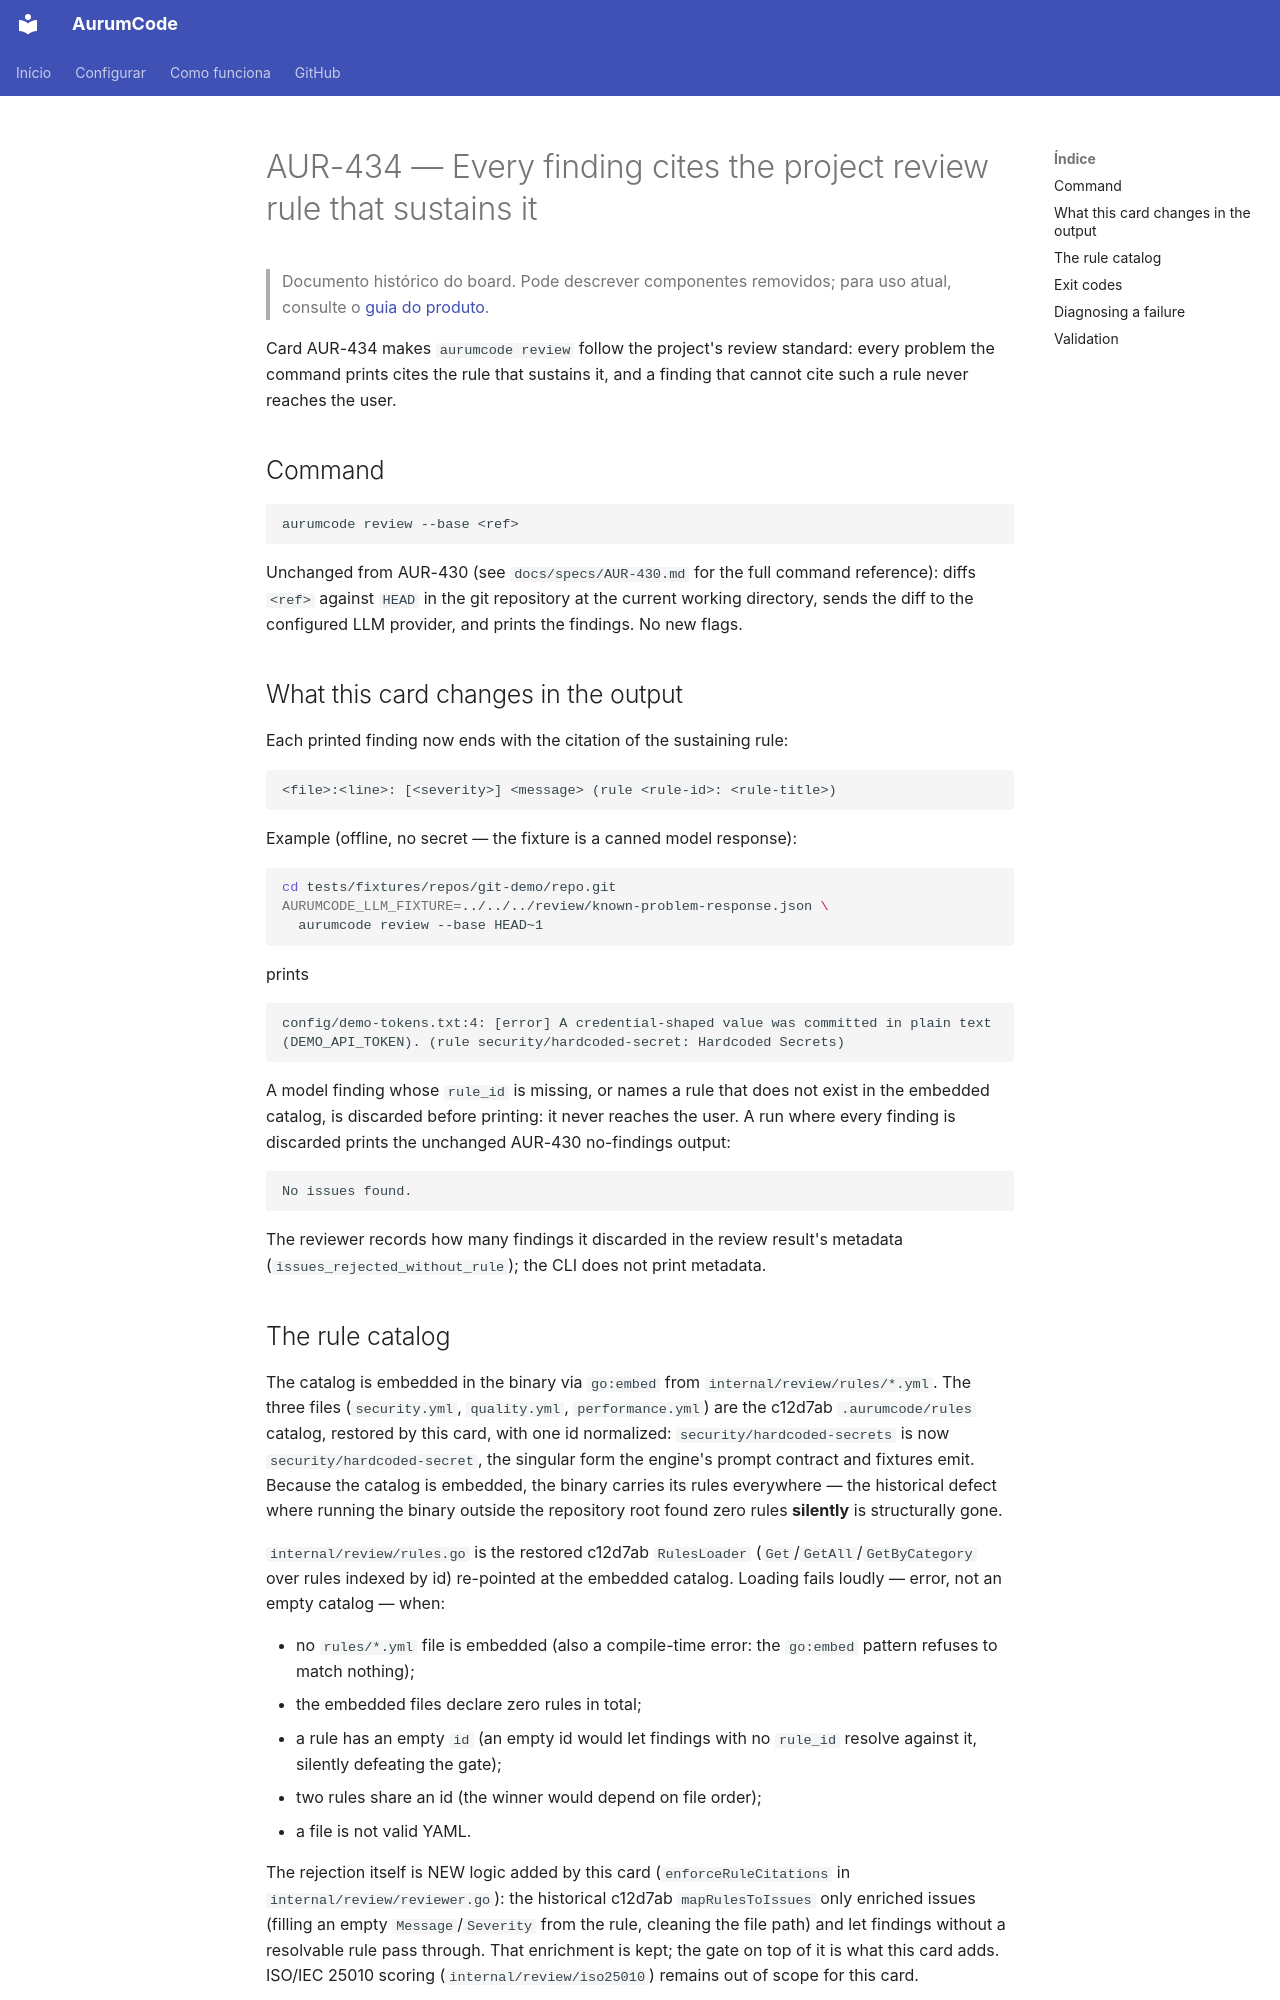

repository: Mpaape/AurumCode · page: specs/AUR-434/index.html · generator: mkdocs

# AUR-434 — Every finding cites the project review rule that sustains it

> Documento histórico do board. Pode descrever componentes removidos; para uso atual, consulte o [guia do produto](../README.md).

Card AUR-434 makes `aurumcode review` follow the project's review standard:
every problem the command prints cites the rule that sustains it, and a
finding that cannot cite such a rule never reaches the user.

## Command

```
aurumcode review --base <ref>
```

Unchanged from AUR-430 (see `docs/specs/AUR-430.md` for the full command
reference): diffs `<ref>` against `HEAD` in the git repository at the
current working directory, sends the diff to the configured LLM provider,
and prints the findings. No new flags.

## What this card changes in the output

Each printed finding now ends with the citation of the sustaining rule:

```
<file>:<line>: [<severity>] <message> (rule <rule-id>: <rule-title>)
```

Example (offline, no secret — the fixture is a canned model response):

```sh
cd tests/fixtures/repos/git-demo/repo.git
AURUMCODE_LLM_FIXTURE=../../../review/known-problem-response.json \
  aurumcode review --base HEAD~1
```

prints

```
config/demo-tokens.txt:4: [error] A credential-shaped value was committed in plain text (DEMO_API_TOKEN). (rule security/hardcoded-secret: Hardcoded Secrets)
```

A model finding whose `rule_id` is missing, or names a rule that does not
exist in the embedded catalog, is discarded before printing: it never
reaches the user. A run where every finding is discarded prints the
unchanged AUR-430 no-findings output:

```
No issues found.
```

The reviewer records how many findings it discarded in the review result's
metadata (`issues_rejected_without_rule`); the CLI does not print metadata.
